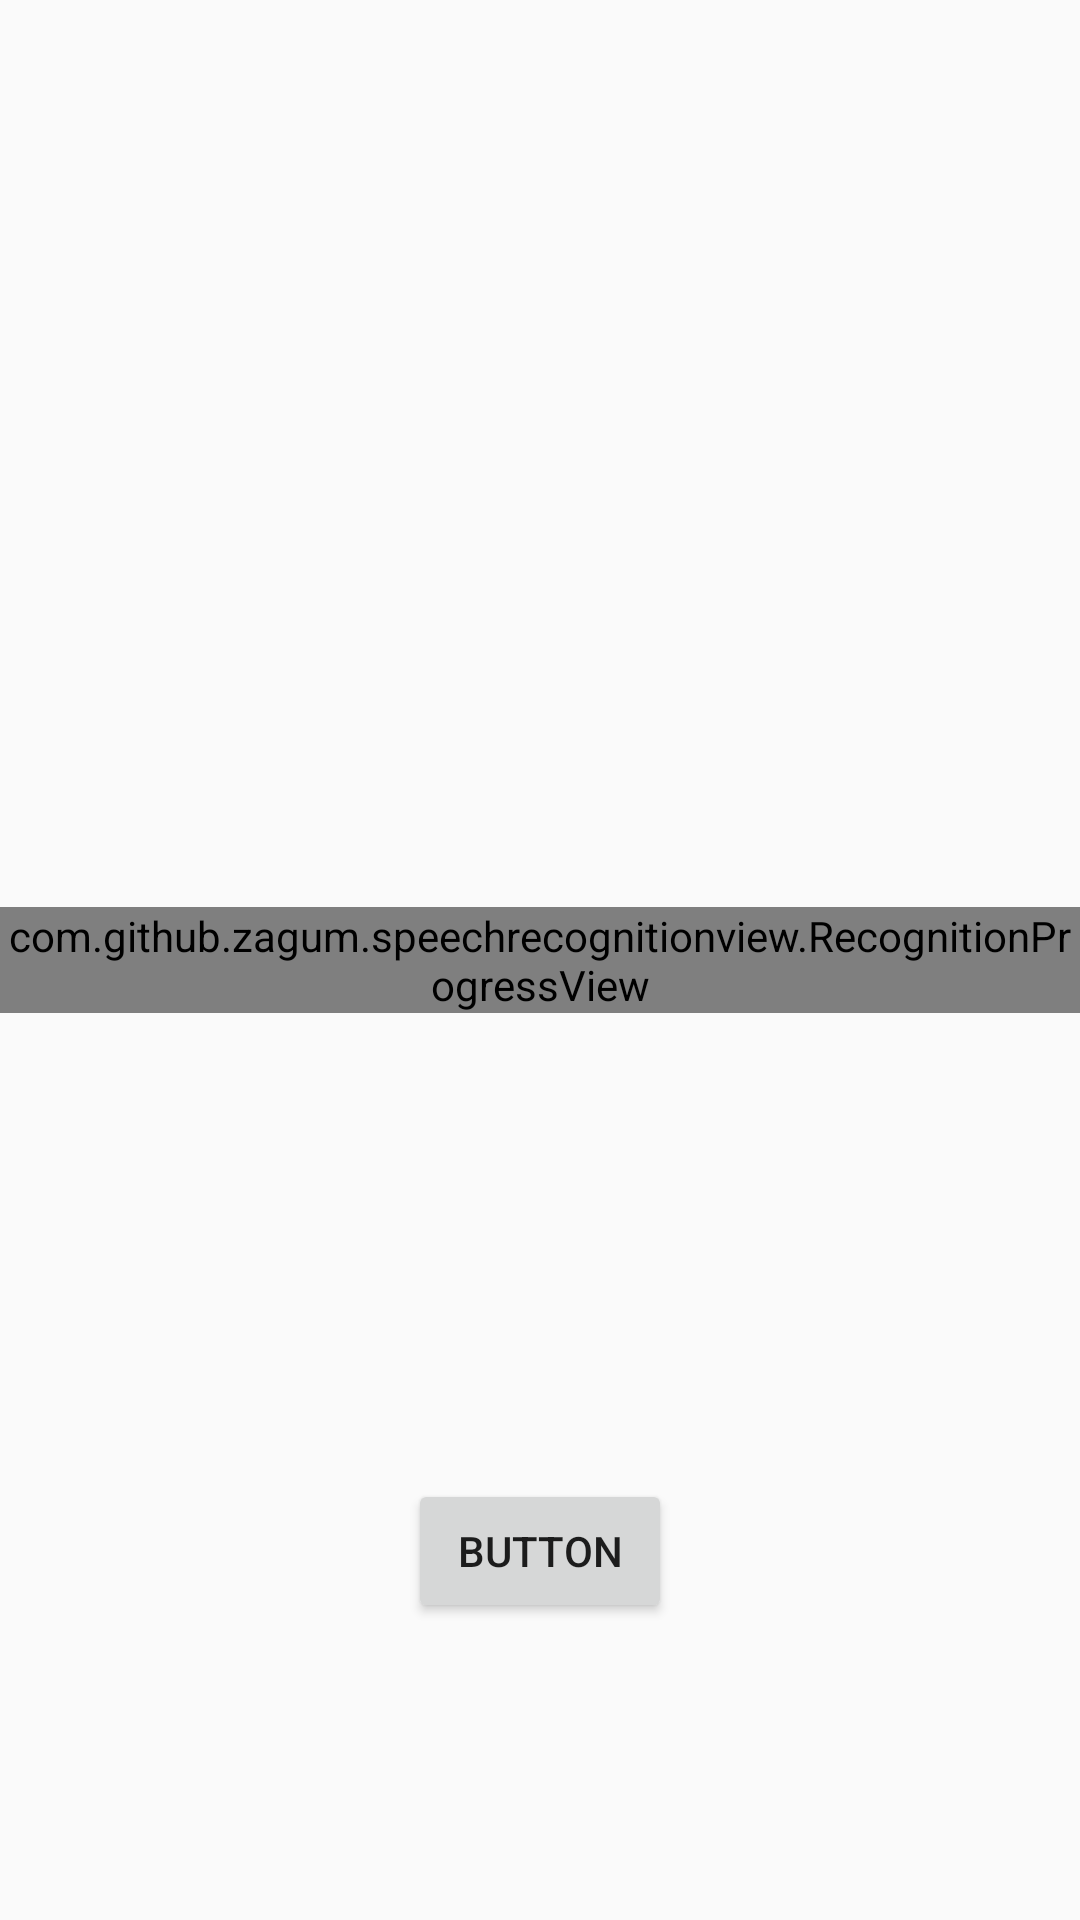

Here is an Android app screen rendered from its layout file. Give the layout XML and the strings, colors and styles it references.
<!-- AndroidManifest.xml: application theme AppTheme -->
<!-- res/layout/activity_speechengine.xml -->
<?xml version="1.0" encoding="utf-8"?>
<RelativeLayout xmlns:android="http://schemas.android.com/apk/res/android"
    xmlns:app="http://schemas.android.com/apk/res-auto"
    xmlns:tools="http://schemas.android.com/tools"
    android:layout_width="match_parent"
    android:layout_height="match_parent"
    android:id="@+id/Rlayout"
    tools:context="com.example.sasi.intellispace.Speechengine">

    <com.github.zagum.speechrecognitionview.RecognitionProgressView
        android:id="@+id/recognition_view"
        android:layout_width="wrap_content"
        android:layout_height="wrap_content"
        android:layout_centerInParent="true"
        android:layout_gravity="center" />

    <Button
        android:id="@+id/speech"
        android:layout_width="wrap_content"
        android:layout_height="wrap_content"
        android:layout_alignParentBottom="true"
        android:layout_centerHorizontal="true"
        android:layout_marginBottom="99dp"
        android:text="Button" />

</RelativeLayout>
<!-- resources referenced by this layout -->
<resources>
  <style name="AppTheme" parent="Theme.AppCompat.Light.NoActionBar">
          
          <item name="colorPrimary">@color/colorPrimary</item>
          <item name="colorPrimaryDark">@color/colorPrimaryDark</item>
          <item name="colorAccent">@color/colorAccent</item>
      </style>
  <color name="colorPrimary">#37474f</color>
  <color name="colorPrimaryDark">#102027</color>
  <color name="colorAccent">#62727b</color>
</resources>
